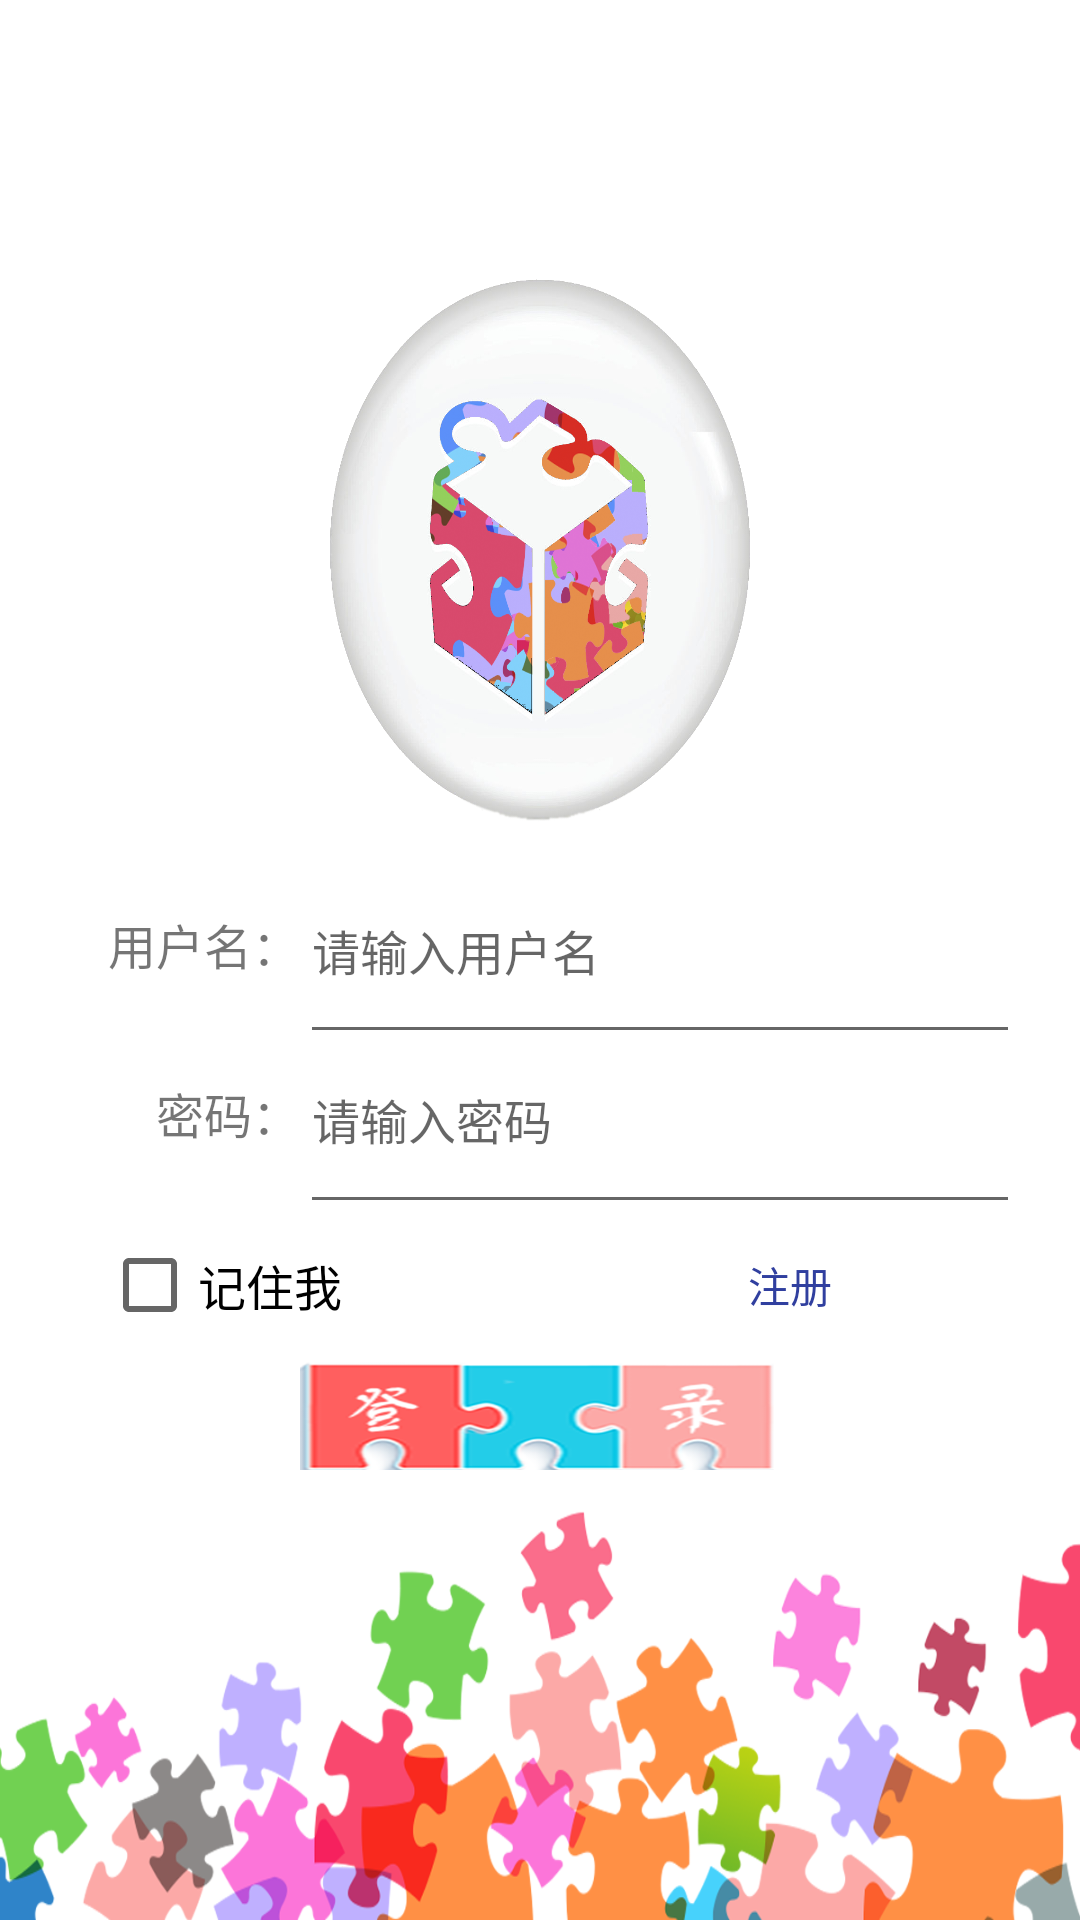

Reconstruct the res/layout file that produces this screen, plus the resources it refers to.
<!-- AndroidManifest.xml: application theme AppTheme -->
<!-- res/layout/activity_gamelogin.xml -->
<?xml version="1.0" encoding="utf-8"?>
<LinearLayout xmlns:android="http://schemas.android.com/apk/res/android"
    xmlns:tools="http://schemas.android.com/tools"
    style="@style/AppTheme"
    android:layout_width="match_parent"
    android:layout_height="match_parent"
    android:background="@drawable/backlogin"
    android:orientation="vertical"
    android:paddingBottom="150dip"
    android:paddingLeft="20dip"
    android:paddingRight="20dip"
    android:paddingTop="80dip"
    android:stretchColumns="*"
    tools:context="xyz.mfbrain.puzzle.GameLogin">

    <ImageView
        android:layout_width="match_parent"
        android:layout_height="0dip"
        android:layout_marginLeft="80dip"
        android:layout_marginRight="80dip"
        android:layout_weight="5"
        android:background="@mipmap/icon1"
        android:contentDescription="@string/description" />

    <TableLayout
        android:layout_width="match_parent"
        android:layout_height="0dip"
        android:layout_weight="3"
        android:paddingTop="10dip">

        <TableRow
            android:layout_width="match_parent"
            android:layout_height="0dip"
            android:layout_weight="1"
            android:gravity="bottom">

            <TextView
                android:id="@+id/userhint"
                android:layout_width="0dip"
                android:layout_height="match_parent"
                android:layout_weight="1"
                android:gravity="right"
                android:paddingTop="8dip"
                android:text="@string/username"
                android:textSize="16sp"
                tools:ignore="RtlHardcoded" />

            <EditText
                android:id="@+id/text_username"
                android:layout_width="0dip"
                android:layout_height="match_parent"
                android:layout_weight="3"
                android:gravity="left"
                android:hint="@string/usernamehint"
                android:paddingBottom="10dip"
                android:textSize="16sp"
                tools:ignore="RtlHardcoded" />
        </TableRow>

        <TableRow
            android:layout_width="match_parent"
            android:layout_height="0dip"
            android:layout_weight="1"
            android:gravity="bottom">

            <TextView
                android:id="@+id/pwdhint"
                android:layout_width="0dip"
                android:layout_height="match_parent"
                android:layout_weight="1"
                android:gravity="right"
                android:paddingTop="8dip"
                android:text="@string/password"
                android:textSize="16sp"
                tools:ignore="RtlHardcoded" />

            <EditText
                android:id="@+id/text_password"
                android:layout_width="0dip"
                android:layout_height="match_parent"
                android:layout_weight="3"
                android:gravity="left"
                android:hint="@string/passwordhint"
                android:inputType="textPassword"
                android:paddingBottom="10dip"
                android:textSize="16sp"
                tools:ignore="RtlHardcoded" />
        </TableRow>
    </TableLayout>

    <LinearLayout
        android:layout_width="match_parent"
        android:layout_height="0dip"
        android:layout_weight="1"
        android:orientation="horizontal">

        <CheckBox
            android:id="@+id/cb_remember"
            android:layout_width="0dip"
            android:layout_height="match_parent"
            android:layout_marginLeft="14dp"
            android:layout_marginStart="14dp"
            android:layout_weight="1"
            android:text="@string/rememberme"
            android:textSize="16sp"
            tools:ignore="NestedWeights" />

        <Button
            android:id="@+id/btn_sign_up"
            style="@style/Widget.AppCompat.Button.Borderless"
            android:layout_width="0dip"
            android:layout_height="match_parent"
            android:layout_weight="1"
            android:text="@string/register"
            android:textColor="@color/colorPrimaryDark" />
    </LinearLayout>

    <Button
        android:id="@+id/btn_sign_in"
        style="@style/ButtonStyle"
        android:layout_width="match_parent"
        android:layout_height="0dip"
        android:layout_marginLeft="80dip"
        android:layout_marginRight="80dip"
        android:layout_weight="1"
        android:background="@mipmap/signup" />

</LinearLayout>
<!-- resources referenced by this layout -->
<resources>
  <color name="colorPrimaryDark">#303F9F</color>
  <!-- drawable backlogin: png bitmap (drawable, 103041 bytes) -->
  <!-- mipmap icon1: png bitmap (mipmap-hdpi, 289490 bytes) -->
  <!-- mipmap signup: png bitmap (mipmap-hdpi, 38998 bytes) -->
  <string name="description">Code Lyoko</string>
  <string name="password">密码：</string>
  <string name="passwordhint">请输入密码</string>
  <string name="register">注册</string>
  <string name="rememberme">记住我</string>
  <string name="username">用户名：</string>
  <string name="usernamehint">请输入用户名</string>
  <style name="AppTheme" parent="Theme.AppCompat.Light.NoActionBar">
          
          <item name="colorPrimary">@color/colorPrimary</item>
          <item name="colorPrimaryDark">@color/colorPrimaryDark</item>
          <item name="colorAccent">@color/colorAccent</item>
          <item name="android:textSize">14sp</item>
      </style>
  <style name="ButtonStyle" parent="Theme.AppCompat.Light.NoActionBar">
          <item name="android:textSize">18sp</item>
          <item name="android:textColor">@color/black</item>
          <item name="android:background">@color/colorPrimary</item>
          <item name="android:gravity">center</item>
      </style>
  <color name="colorPrimary">#3F51B5</color>
  <color name="colorAccent">#FF4081</color>
  <!-- not gathered from this repository: default colours our renderer supplied (Android Studio template values) -->
  <color name="black">#FF000000</color>
</resources>
